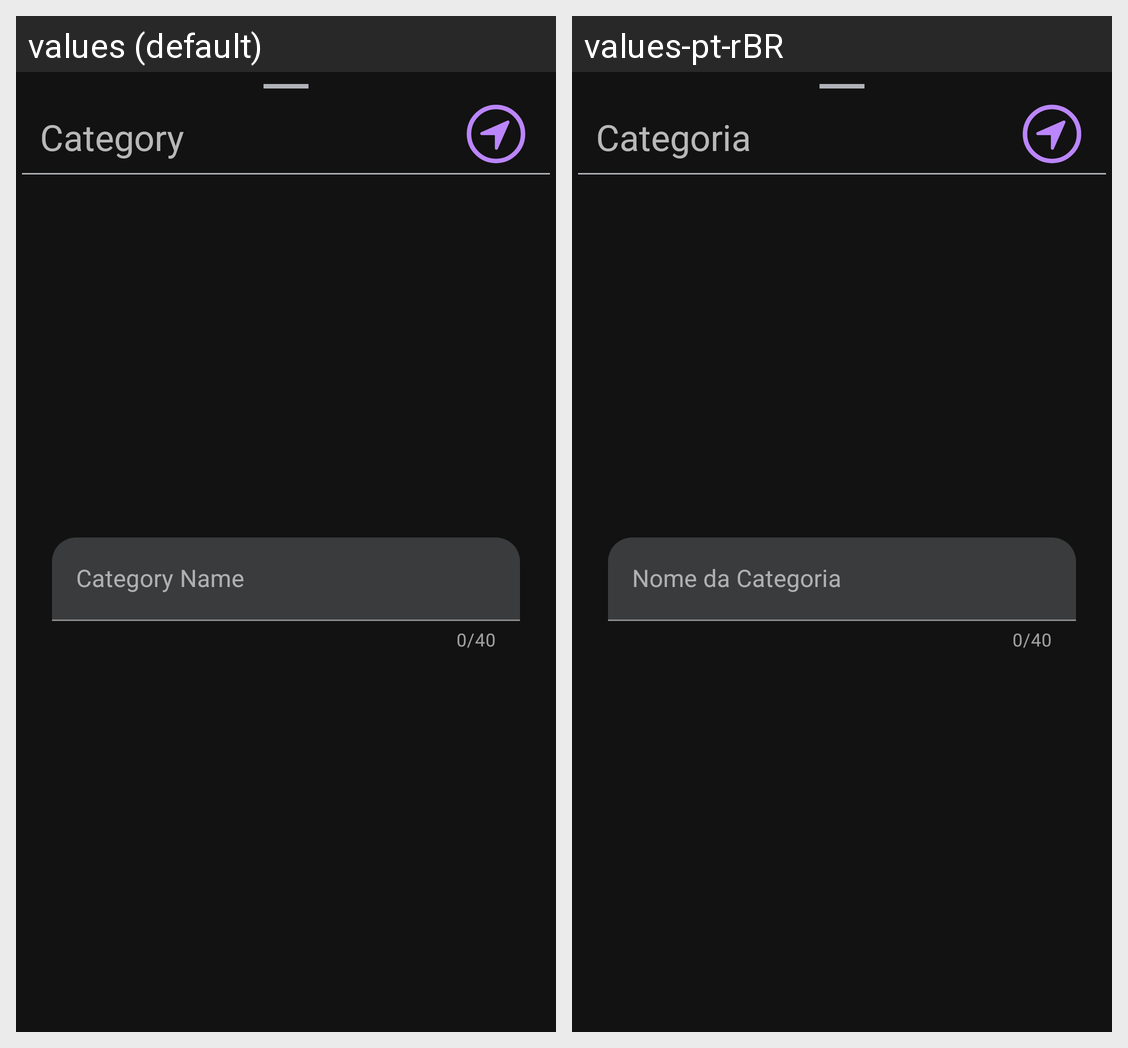

Strings drawn on this Android screen and how each of the app's shown locales translates them:
Android screen res/layout/modal_bottom_sheet_category.xml rendered under 2 locales, left to right: values (default), values-pt-rBR. Device: Nexus 5 (rendered at 1080×1920; each locale shown at half size, 540×960, under a caption strip naming it); theme Theme.TodoEasy.
Strings drawn on this screen, with the default value and each locale's value (text and hints the layout hard-codes, and strings that could not be matched under every locale, appear in the picture but are not listed):

textView_category
  values: Category
  values-pt-rBR: Categoria

label_name_category
  values: Category Name
  values-pt-rBR: Nome da Categoria
